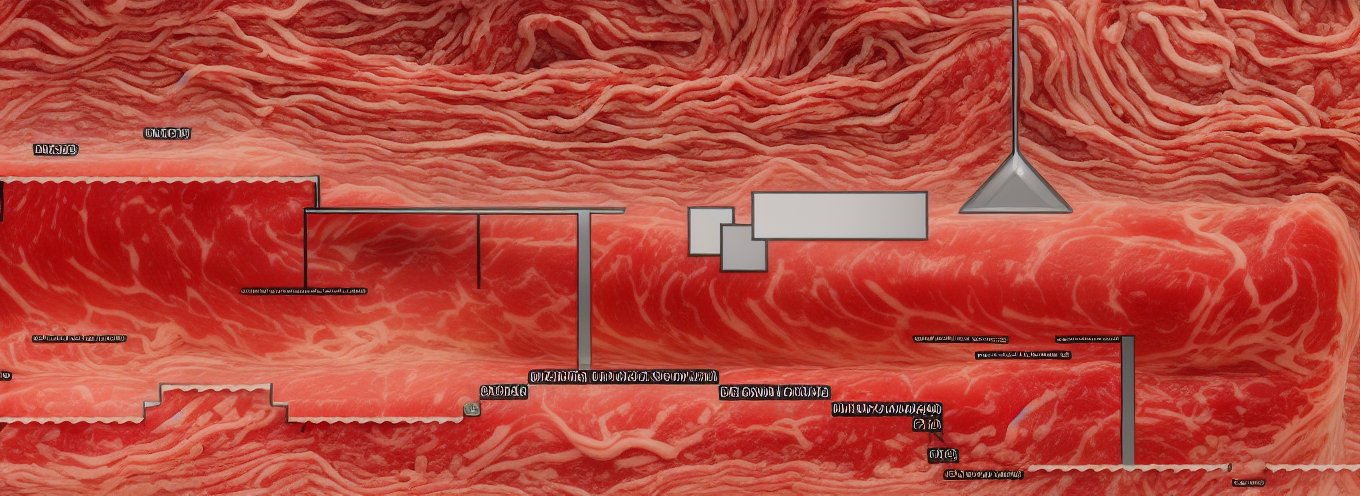
Generation parameters embedded in this image by AUTOMATIC1111 Stable Diffusion web UI or a fork of it (Forge, ...) (PNG 'parameters' text chunk):
raw meat world, made of  raw sausages , raw bacon, raw steak,  with skin and intestines everywhere, and layered behind everything. All solid lines are wispy veins, arteries and intestines and they are all dripping

Steps: 30, Sampler: Euler a, CFG scale: 7, Seed: 3743174272, Size: 896x320, Model hash: fe4efff1e1, Model: sd-v1-4, Denoising strength: 0.7, ControlNet 0: "Module: softedge_pidinet, Model: control_v11p_sd15_softedge [a8575a2a], Weight: 1, Resize Mode: Crop and Resize, Low Vram: False, Processor Res: 512, Guidance Start: 0, Guidance End: 1, Pixel Perfect: False, Control Mode: Balanced", Hires resize: 1360x496, Hires upscaler: Latent, Version: v1.5.2